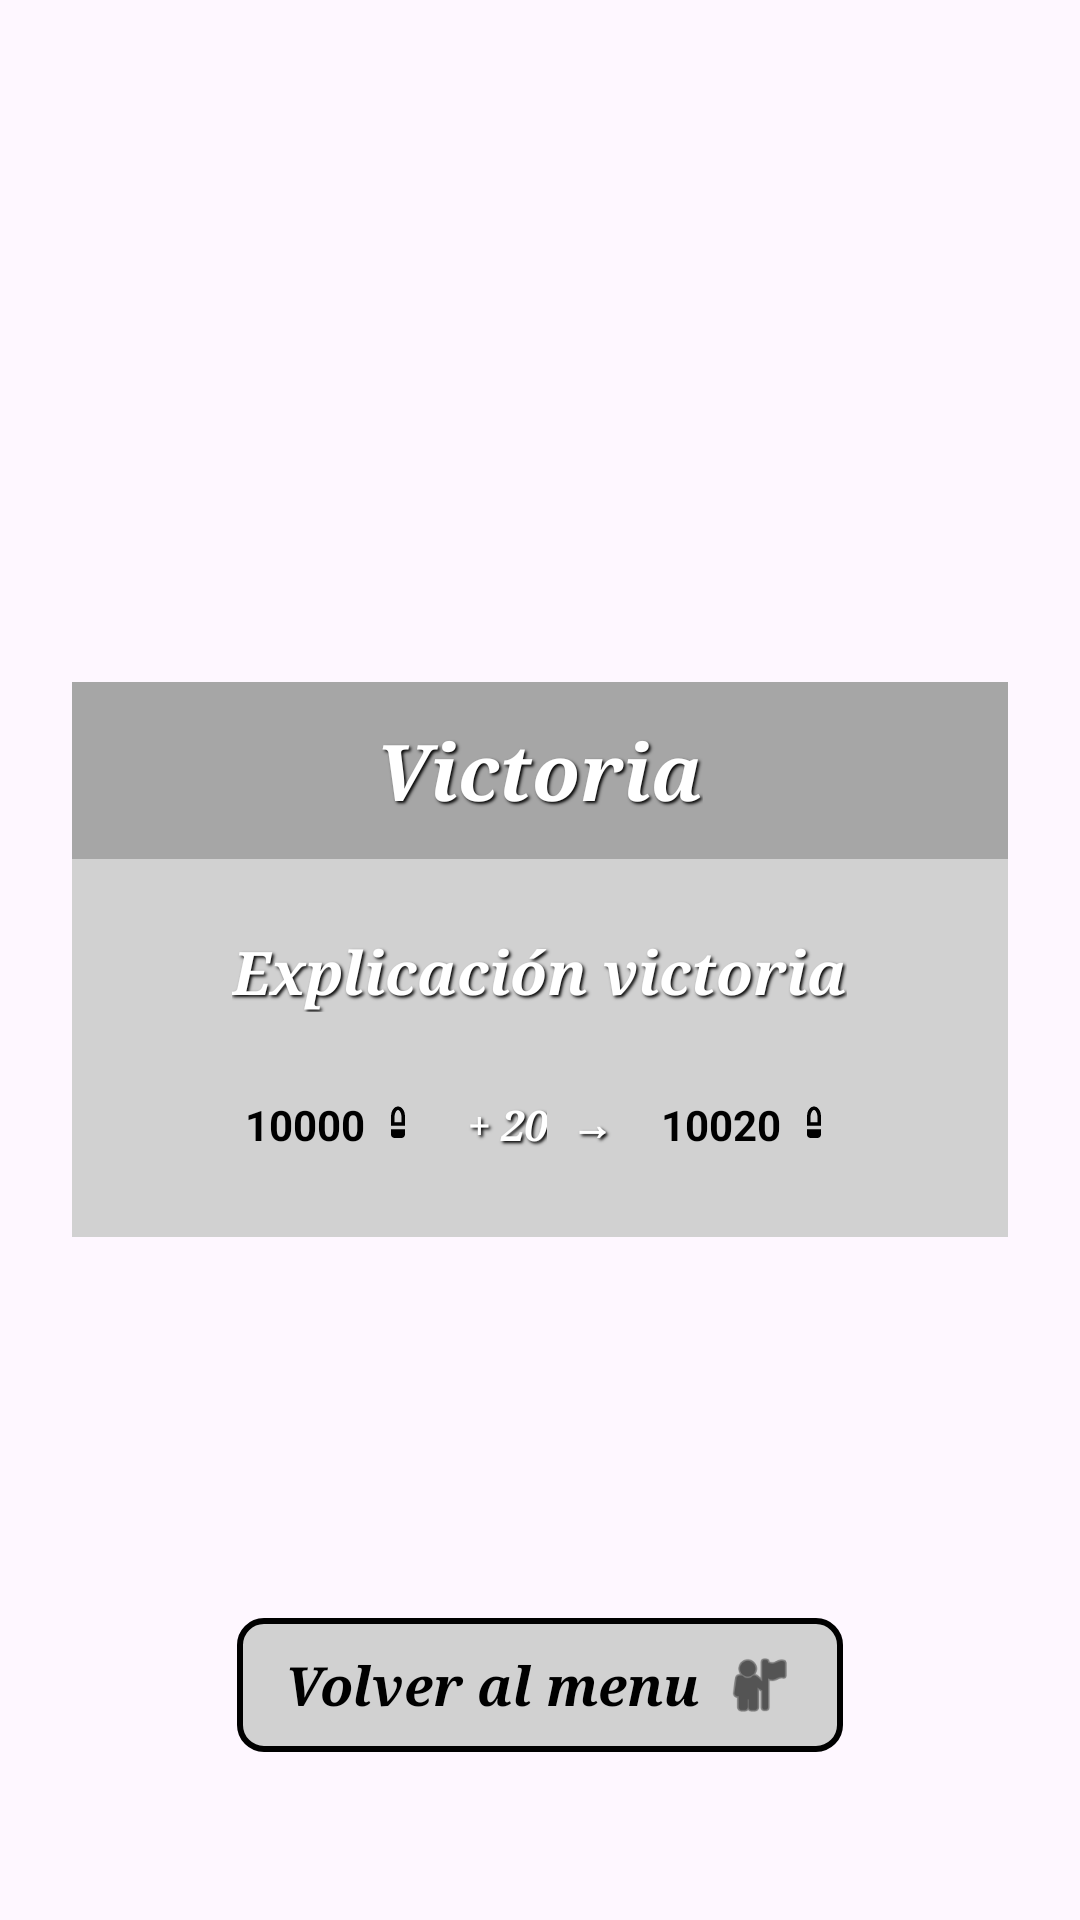

Write the Android layout XML for this screen, with the resource values it uses.
<!-- AndroidManifest.xml: application theme Theme.SecretPanda -->
<!-- res/layout/dialog_fin_partida.xml -->
<?xml version="1.0" encoding="utf-8"?>
<RelativeLayout xmlns:android="http://schemas.android.com/apk/res/android"
    xmlns:app="http://schemas.android.com/apk/res-auto"
    android:layout_width="match_parent"
    android:layout_height="match_parent"
    android:padding="24dp">

    <LinearLayout
        android:layout_width="match_parent"
        android:layout_height="wrap_content"
        android:layout_centerInParent="true"
        android:background="#D1D1D1"
        android:orientation="vertical">

        <RelativeLayout
            android:layout_width="match_parent"
            android:layout_height="wrap_content"
            android:background="#A6A6A6"
            android:padding="12dp">

            <TextView
                android:id="@+id/tv_titulo_fin"
                android:layout_width="wrap_content"
                android:layout_height="wrap_content"
                android:layout_centerInParent="true"
                android:fontFamily="serif"
                android:text="Victoria"
                android:textColor="#FFFFFF"
                android:textSize="26sp"
                android:textStyle="bold|italic"
                android:shadowColor="#000000"
                android:shadowDx="2"
                android:shadowDy="2"
                android:shadowRadius="2" />
        </RelativeLayout>

        <LinearLayout
            android:layout_width="match_parent"
            android:layout_height="wrap_content"
            android:gravity="center"
            android:orientation="vertical"
            android:padding="24dp">

            <TextView
                android:id="@+id/tv_explicacion_fin"
                android:layout_width="wrap_content"
                android:layout_height="wrap_content"
                android:layout_marginBottom="24dp"
                android:fontFamily="serif"
                android:text="Explicación victoria"
                android:textColor="#FFFFFF"
                android:textSize="20sp"
                android:textStyle="bold|italic"
                android:shadowColor="#000000"
                android:shadowDx="2"
                android:shadowDy="2"
                android:shadowRadius="2" />

            <LinearLayout
                android:layout_width="wrap_content"
                android:layout_height="wrap_content"
                android:gravity="center_vertical"
                android:orientation="horizontal">

                <LinearLayout
                    android:layout_width="wrap_content"
                    android:layout_height="wrap_content"
                    android:background="@drawable/fondo_caja_puntos"
                    android:gravity="center_vertical"
                    android:paddingHorizontal="8dp"
                    android:paddingVertical="4dp">

                    <TextView
                        android:id="@+id/tv_puntos_base"
                        android:layout_width="wrap_content"
                        android:layout_height="wrap_content"
                        android:text="10000"
                        android:textColor="#000000"
                        android:textStyle="bold" />

                    <ImageView
                        android:layout_width="14dp"
                        android:layout_height="14dp"
                        android:layout_marginStart="4dp"
                        android:src="@drawable/ic_bullet"
                        app:tint="#000000" />
                </LinearLayout>

                <TextView
                    android:id="@+id/tv_suma_puntos"
                    android:layout_width="wrap_content"
                    android:layout_height="wrap_content"
                    android:layout_marginHorizontal="8dp"
                    android:fontFamily="serif"
                    android:text="+ 20"
                    android:textColor="#FFFFFF"
                    android:textStyle="bold|italic"
                    android:shadowColor="#000000"
                    android:shadowDx="2"
                    android:shadowDy="2"
                    android:shadowRadius="2" />

                <TextView
                    android:layout_width="wrap_content"
                    android:layout_height="wrap_content"
                    android:layout_marginEnd="8dp"
                    android:text="→"
                    android:textColor="#FFFFFF"
                    android:textStyle="bold"
                    android:shadowColor="#000000"
                    android:shadowDx="2"
                    android:shadowDy="2"
                    android:shadowRadius="2"/>

                <LinearLayout
                    android:layout_width="wrap_content"
                    android:layout_height="wrap_content"
                    android:background="@drawable/fondo_caja_puntos"
                    android:gravity="center_vertical"
                    android:paddingHorizontal="8dp"
                    android:paddingVertical="4dp">

                    <TextView
                        android:id="@+id/tv_puntos_total"
                        android:layout_width="wrap_content"
                        android:layout_height="wrap_content"
                        android:text="10020"
                        android:textColor="#000000"
                        android:textStyle="bold" />

                    <ImageView
                        android:layout_width="14dp"
                        android:layout_height="14dp"
                        android:layout_marginStart="4dp"
                        android:src="@drawable/ic_bullet"
                        app:tint="#000000" />
                </LinearLayout>
            </LinearLayout>
        </LinearLayout>
    </LinearLayout>

    <LinearLayout
        android:id="@+id/btn_volver_menu"
        android:layout_width="wrap_content"
        android:layout_height="wrap_content"
        android:layout_alignParentBottom="true"
        android:layout_centerHorizontal="true"
        android:layout_marginBottom="32dp"
        android:background="@drawable/fondo_btn_volver"
        android:gravity="center_vertical"
        android:orientation="horizontal"
        android:paddingHorizontal="16dp"
        android:paddingVertical="10dp">

        <TextView
            android:layout_width="wrap_content"
            android:layout_height="wrap_content"
            android:fontFamily="serif"
            android:text="Volver al menu"
            android:textColor="#000000"
            android:textSize="18sp"
            android:textStyle="bold|italic" />

        <ImageView
            android:layout_width="24dp"
            android:layout_height="24dp"
            android:layout_marginStart="8dp"
            android:src="@android:drawable/ic_menu_myplaces"
            app:tint="#000000" />
    </LinearLayout>
</RelativeLayout>
<!-- resources referenced by this layout -->
<resources>
  <!-- drawable fondo_btn_volver (drawable) -->
  <?xml version="1.0" encoding="utf-8"?>
  <shape xmlns:android="http://schemas.android.com/apk/res/android" android:shape="rectangle">
      <solid android:color="#D1D1D1" />
      <stroke android:width="2dp" android:color="#000000" /> <corners android:radius="8dp" />
  </shape>
  <!-- drawable ic_bullet (drawable) -->
  <vector xmlns:android="http://schemas.android.com/apk/res/android"
      android:width="24dp"
      android:height="24dp"
      android:viewportWidth="24"
      android:viewportHeight="24">
  
      <path
          android:fillColor="#000000"
          android:pathData="M12,2C10,2 8,4 8,8V13H16V8C16,4 14,2 12,2ZM14,11H10V8C10,6 11,4 12,4C13,4 14,6 14,8V11Z" />
  
      <path
          android:fillColor="#000000"
          android:pathData="M8,15H16V18C16,19.1 15.1,20 14,20H10C8.9,20 8,19.1 8,18V15Z" />
  </vector>
  <style name="Theme.SecretPanda" parent="Base.Theme.SecretPanda" />
  <style name="Base.Theme.SecretPanda" parent="Theme.Material3.DayNight.NoActionBar">
      </style>
</resources>
